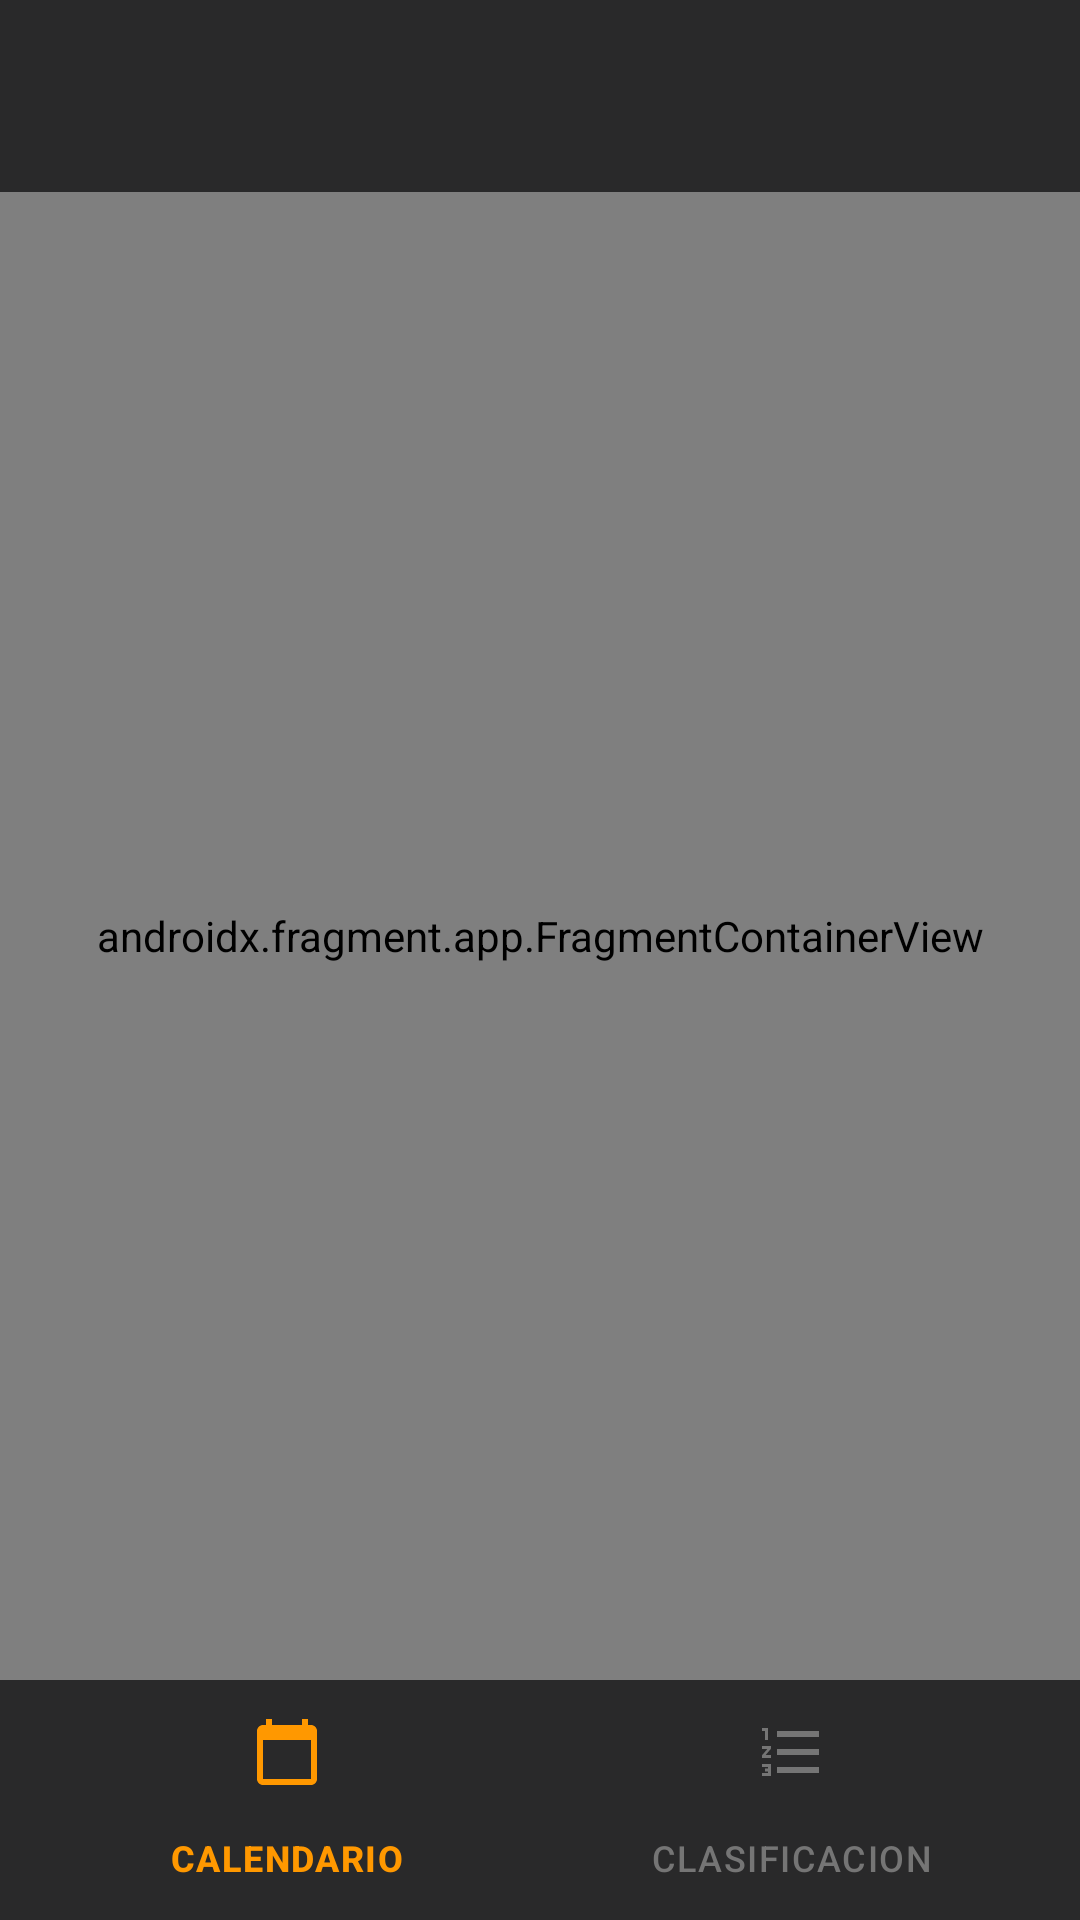

Android layout source for this screen:
<!-- AndroidManifest.xml: application theme Theme.GestFut -->
<!-- res/layout/activity_main.xml -->
<?xml version="1.0" encoding="utf-8"?>
<androidx.constraintlayout.widget.ConstraintLayout xmlns:android="http://schemas.android.com/apk/res/android"
    xmlns:app="http://schemas.android.com/apk/res-auto"
    xmlns:tools="http://schemas.android.com/tools"
    android:id="@+id/main"
    android:layout_width="match_parent"
    android:layout_height="match_parent"
    tools:context=".MainActivity">



        <androidx.appcompat.widget.Toolbar
            android:id="@+id/toolbar"

            app:titleMarginStart="32dp"
            app:titleTextAppearance="@style/Title"
            android:layout_width="match_parent"
            android:layout_height="?attr/actionBarSize"
            android:background="@color/colorPrimary"
            app:layout_constraintTop_toTopOf="parent"
            app:layout_constraintEnd_toEndOf="parent"
            app:layout_constraintStart_toStartOf="parent"
            />


    
    <androidx.fragment.app.FragmentContainerView
        android:id="@+id/fragment_container_view"
        android:name="com.example.gestfut.CalendarioFragmento"
        android:layout_width="0dp"
        android:layout_height="0dp"
        app:layout_anchor="@id/bottomnav"
        app:layout_constraintEnd_toEndOf="parent"
        app:layout_constraintStart_toStartOf="parent"
        app:layout_constraintBottom_toTopOf="@+id/bottomnav"
        app:layout_constraintTop_toBottomOf="@+id/toolbar" />

    
    <com.google.android.material.bottomnavigation.BottomNavigationView
        android:id="@+id/bottomnav"
        android:layout_width="0dp"
        android:layout_height="wrap_content"
        android:background="@color/colorPrimary"
        app:itemIconTint="@color/bottom_nav_selector"
        app:itemTextColor="@color/bottom_nav_selector"
        app:itemActiveIndicatorStyle="@null"
        app:layout_constraintBottom_toBottomOf="parent"
        app:layout_constraintEnd_toEndOf="parent"
        app:layout_constraintStart_toStartOf="parent"
        android:foregroundGravity="bottom"
        app:menu="@menu/menu_bottom" />

</androidx.constraintlayout.widget.ConstraintLayout>
<!-- resources referenced by this layout -->
<resources>
  <color name="colorPrimary">#29292A</color>
  <style name="Title">
          <item name="android:textStyle">bold</item>
          <item name="android:fontFamily">@font/aspirenarrow</item>
          <item name="android:textSize">30sp</item>
          <item name="android:textColor">@color/primary_light</item>
      </style>
  <style name="Theme.GestFut" parent="Base.Theme.GestFut" />
  <color name="primary_light">#CFD8DC</color>
  <style name="Base.Theme.GestFut" parent="Theme.Material3.DayNight.NoActionBar">
          
          
      </style>
</resources>
